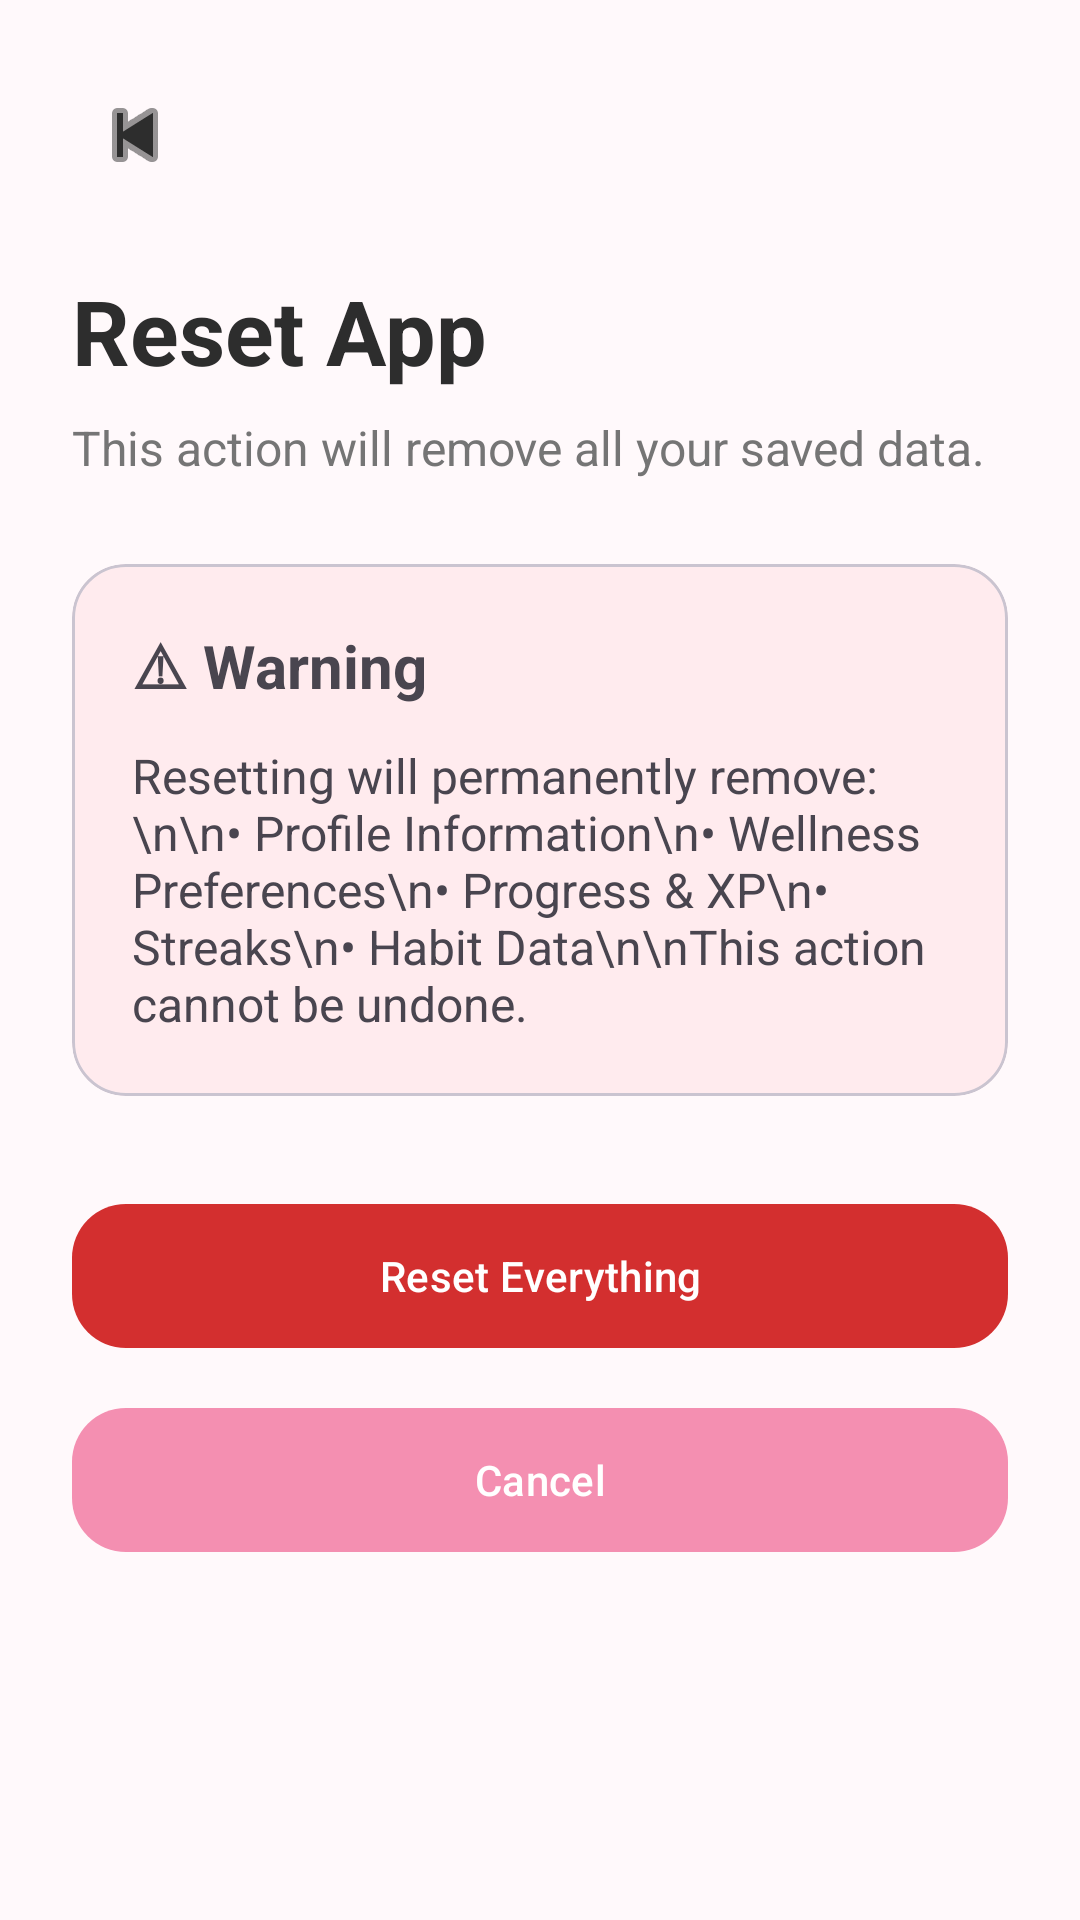

Android layout source for this screen:
<!-- AndroidManifest.xml: application theme Theme.CLOMI -->
<!-- res/layout/activity_reset.xml -->
<?xml version="1.0" encoding="utf-8"?>
<ScrollView xmlns:android="http://schemas.android.com/apk/res/android"
    xmlns:app="http://schemas.android.com/apk/res-auto"
    android:layout_width="match_parent"
    android:layout_height="match_parent"
    android:background="@color/background">

    <LinearLayout
        android:layout_width="match_parent"
        android:layout_height="wrap_content"
        android:orientation="vertical"
        android:padding="24dp">

        <ImageButton
            android:id="@+id/btnBack"
            android:layout_width="42dp"
            android:layout_height="42dp"
            android:background="@android:color/transparent"
            android:src="@android:drawable/ic_media_previous"
            app:tint="@color/text_primary"/>

        <TextView
            android:layout_width="wrap_content"
            android:layout_height="wrap_content"
            android:layout_marginTop="24dp"
            android:text="Reset App"
            android:textSize="30sp"
            android:textStyle="bold"
            android:textColor="@color/text_primary"/>

        <TextView
            android:layout_width="wrap_content"
            android:layout_height="wrap_content"
            android:layout_marginTop="8dp"
            android:text="This action will remove all your saved data."
            android:textColor="@color/text_secondary"
            android:textSize="16sp"/>

        <com.google.android.material.card.MaterialCardView
            android:layout_width="match_parent"
            android:layout_height="wrap_content"
            android:layout_marginTop="28dp"
            app:cardCornerRadius="18dp"
            app:cardBackgroundColor="#FFEBEE">

            <LinearLayout
                android:layout_width="match_parent"
                android:layout_height="wrap_content"
                android:orientation="vertical"
                android:padding="20dp">

                <TextView
                    android:layout_width="wrap_content"
                    android:layout_height="wrap_content"
                    android:text="⚠ Warning"
                    android:textStyle="bold"
                    android:textSize="20sp"/>

                <TextView
                    android:layout_width="match_parent"
                    android:layout_height="wrap_content"
                    android:layout_marginTop="12dp"
                    android:text="Resetting will permanently remove:\n\n• Profile Information\n• Wellness Preferences\n• Progress &amp; XP\n• Streaks\n• Habit Data\n\nThis action cannot be undone."
                    android:textSize="16sp"/>

            </LinearLayout>

        </com.google.android.material.card.MaterialCardView>

        <com.google.android.material.button.MaterialButton
            android:id="@+id/btnResetNow"
            android:layout_width="match_parent"
            android:layout_height="56dp"
            android:layout_marginTop="32dp"
            android:text="Reset Everything"
            android:textAllCaps="false"
            app:backgroundTint="#D32F2F"
            app:cornerRadius="18dp"/>

        <com.google.android.material.button.MaterialButton
            android:id="@+id/btnCancel"
            android:layout_width="match_parent"
            android:layout_height="56dp"
            android:layout_marginTop="12dp"
            android:text="Cancel"
            android:textAllCaps="false"
            app:cornerRadius="18dp"/>

    </LinearLayout>

</ScrollView>
<!-- resources referenced by this layout -->
<resources>
  <color name="background">#FFF9FB</color>
  <color name="text_primary">#2D2D2D</color>
  <color name="text_secondary">#757575</color>
  <style name="Theme.CLOMI" parent="Base.Theme.CLOMI" />
  <style name="Base.Theme.CLOMI" parent="Theme.Material3.Light.NoActionBar">
  
          
          <item name="colorPrimary">@color/primary</item>
          <item name="colorPrimaryContainer">@color/primary_light</item>
          <item name="colorOnPrimary">@color/white</item>
  
          
          <item name="android:windowBackground">@color/background</item>
  
          
          <item name="android:statusBarColor">@color/background</item>
          <item name="android:navigationBarColor">@color/background</item>
  
      </style>
  <color name="primary">#F48FB1</color>
  <color name="primary_light">#FCE4EC</color>
  <color name="white">#FFFFFF</color>
</resources>
